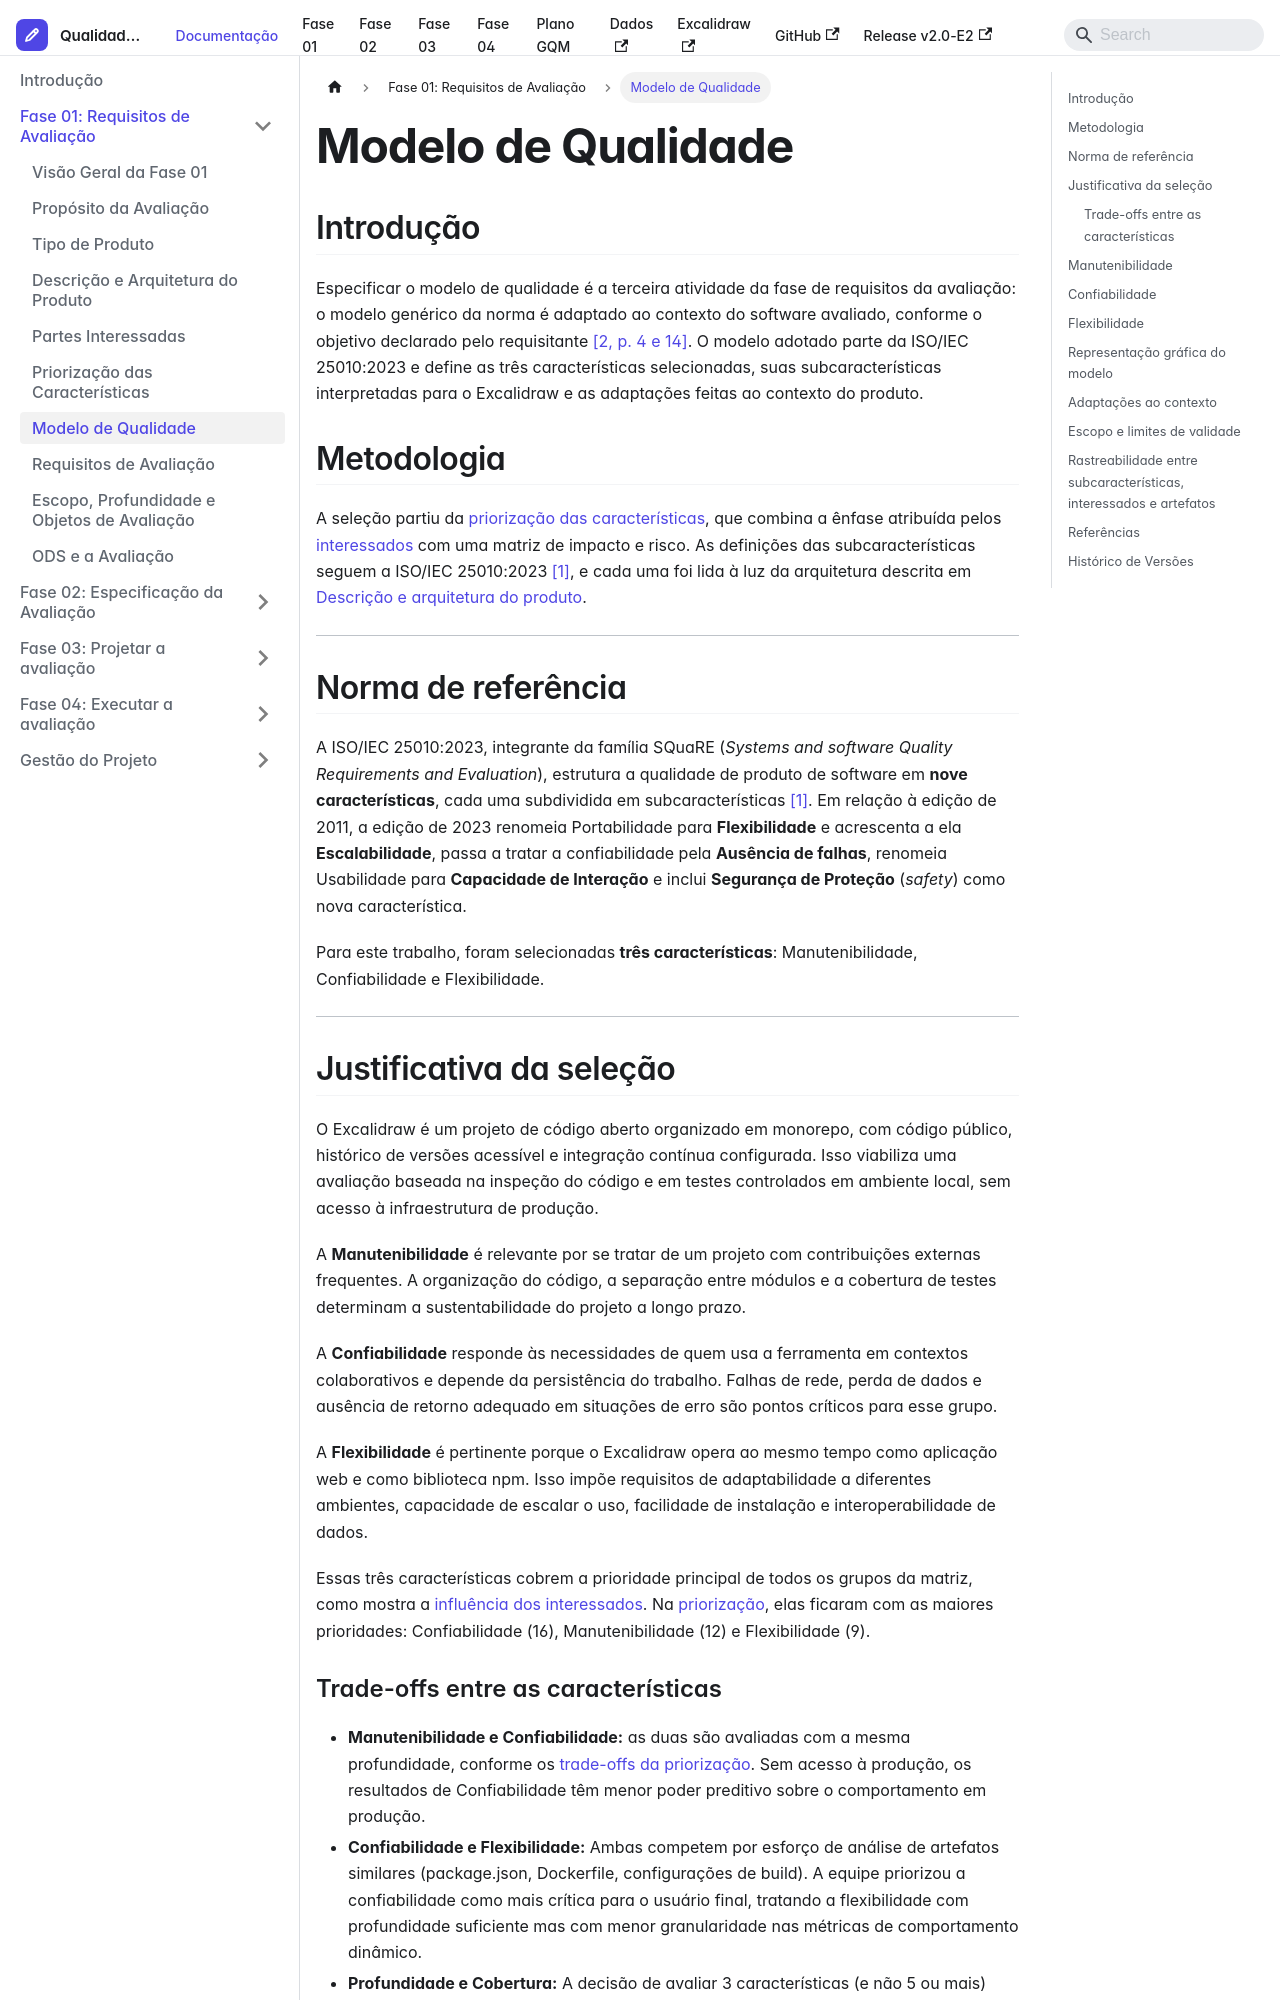

repository: FCTE-Qualidade-de-Software-1/2026-2_T02_KAREN_JONES · page: docs/fase-01/modelo-de-qualidade/index.html · generator: docusaurus

---
sidebar_position: 7
title: Modelo de Qualidade
description: Características e subcaracterísticas da ISO/IEC 25010:2023 selecionadas para a avaliação do Excalidraw
---

import Link from '@docusaurus/Link';

# Modelo de Qualidade

## Introdução

Especificar o modelo de qualidade é a terceira atividade da fase de requisitos da avaliação: o modelo genérico da norma é adaptado ao contexto do software avaliado, conforme o objetivo declarado pelo requisitante [[2, p. 4 e 14]](#ref-2). O modelo adotado parte da ISO/IEC 25010:2023 e define as três características selecionadas, suas subcaracterísticas interpretadas para o Excalidraw e as adaptações feitas ao contexto do produto.

## Metodologia

A seleção partiu da [priorização das características](./priorizacao-caracteristicas.md), que combina a ênfase atribuída pelos [interessados](./interessados.md#matriz-de-prioridades) com uma matriz de impacto e risco. As definições das subcaracterísticas seguem a ISO/IEC 25010:2023 [[1]](#ref-1), e cada uma foi lida à luz da arquitetura descrita em [Descrição e arquitetura do produto](./descricao-produto.md).

---

## Norma de referência

A ISO/IEC 25010:2023, integrante da família SQuaRE (*Systems and software Quality Requirements and Evaluation*), estrutura a qualidade de produto de software em **nove características**, cada uma subdividida em subcaracterísticas [[1]](#ref-1). Em relação à edição de 2011, a edição de 2023 renomeia Portabilidade para **Flexibilidade** e acrescenta a ela **Escalabilidade**, passa a tratar a confiabilidade pela **Ausência de falhas**, renomeia Usabilidade para **Capacidade de Interação** e inclui **Segurança de Proteção** (*safety*) como nova característica.

Para este trabalho, foram selecionadas **três características**: Manutenibilidade, Confiabilidade e Flexibilidade.

---

## Justificativa da seleção

O Excalidraw é um projeto de código aberto organizado em monorepo, com código público, histórico de versões acessível e integração contínua configurada. Isso viabiliza uma avaliação baseada na inspeção do código e em testes controlados em ambiente local, sem acesso à infraestrutura de produção.

A **Manutenibilidade** é relevante por se tratar de um projeto com contribuições externas frequentes. A organização do código, a separação entre módulos e a cobertura de testes determinam a sustentabilidade do projeto a longo prazo.

A **Confiabilidade** responde às necessidades de quem usa a ferramenta em contextos colaborativos e depende da persistência do trabalho. Falhas de rede, perda de dados e ausência de retorno adequado em situações de erro são pontos críticos para esse grupo.

A **Flexibilidade** é pertinente porque o Excalidraw opera ao mesmo tempo como aplicação web e como biblioteca npm. Isso impõe requisitos de adaptabilidade a diferentes ambientes, capacidade de escalar o uso, facilidade de instalação e interoperabilidade de dados.

Essas três características cobrem a prioridade principal de todos os grupos da matriz, como mostra a [influência dos interessados](./interessados.md#influência-dos-interessados-nas-escolhas-da-avaliação). Na [priorização](./priorizacao-caracteristicas.md#seleção-resultante), elas ficaram com as maiores prioridades: Confiabilidade (16), Manutenibilidade (12) e Flexibilidade (9).
